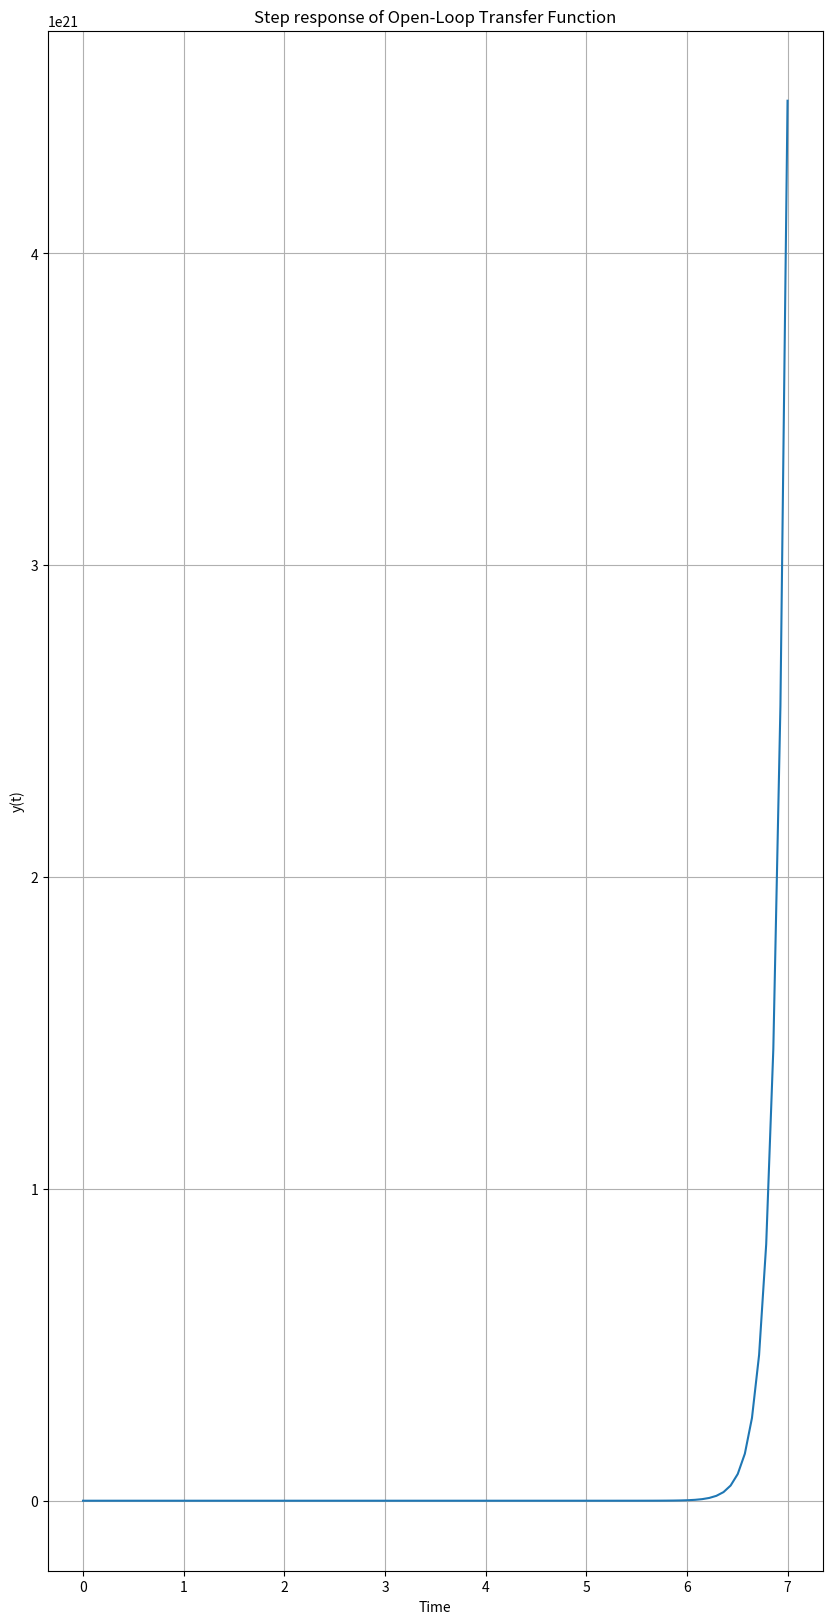
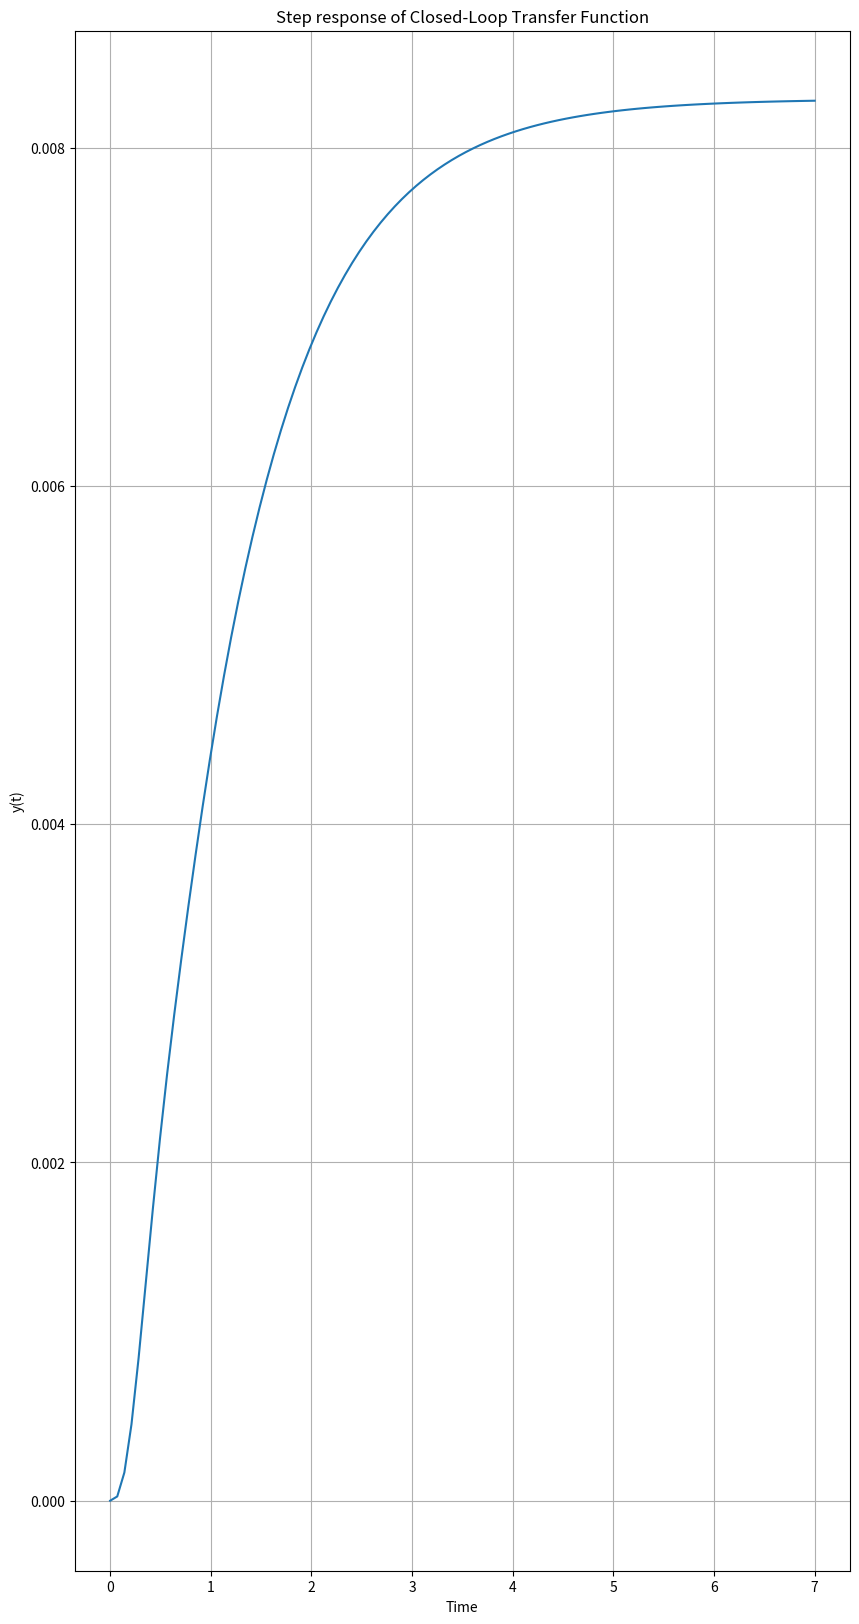

These charts were generated, in order, by the following Python code:
# ###############################################################
# #
# Kevin Russell #
# ECE 351-51 #
# Lab 7 #
# October 13, 2020 #
# #
# #
# ###############################################################

#%% Part 1

import numpy as np
import matplotlib.pyplot as plt
import scipy.signal as sig

#%%%Question 2

numG= [1,9]
denG= sig.convolve([1,-6,-16], [1,4])

numA= [1,4]
denA= [1,4,3]

numB= [1,26,168]
denB= [1]

zG,pG,_ = sig.tf2zpk(numG,denG)
zA,pA,_ = sig.tf2zpk(numA,denA)
zB,pB,_ = sig.tf2zpk(numB,denB)


print ('Zeros for G(s):',zG,'\nPoles for G(s):',pG)
print ('Zeros for A(s):',zA,'\nPoles for A(s):',pA)
print ('Zeros for B(s):',zB,'\nPoles for B(s):',pB)


#%%%Question 5
numYO=sig.convolve(numG,numA)
denYO=sig.convolve(denG,denA)


openStepT, openStepY = sig.step((numYO,denYO))


plt.figure(figsize = (10,20))
plt.plot(openStepT, openStepY)
plt.grid()
plt.ylabel('y(t)')
plt.title('Step response of Open-Loop Transfer Function')


plt.xlabel('Time')
plt.show()


#%%Part 2
#%%%Question 2
numYC = sig.convolve(numA,numG)
denYC = sig.convolve(denA,denG+sig.convolve(numG,numB))

zTot,pTot,_=sig.tf2zpk(numYC,denYC)

print('Closed-Loop Numerator:', numYC, '\nClosed-Loop Denominator:', denYC)
print('Closed-Loop Zeros:', zTot, '\nClosed-Loop poles:', np.round(pTot,2))


#%%%Question 4
closedStepT, closedStepY = sig.step((numYC,denYC))

plt.figure(figsize = (10,20))
plt.plot(closedStepT, closedStepY)
plt.grid()
plt.ylabel('y(t)')
plt.title('Step response of Closed-Loop Transfer Function')
plt.xlabel('Time')
plt.show()

